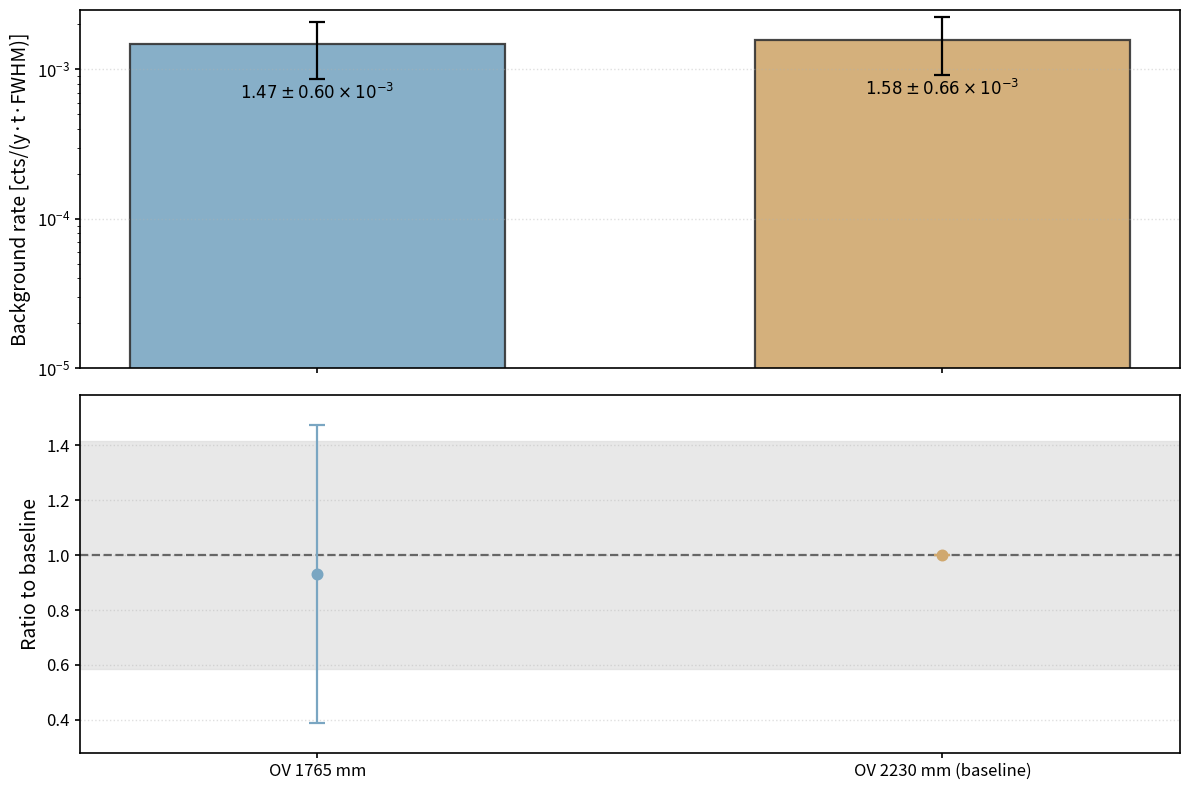

Recreate this plot in Python.
#!/usr/bin/env python3
"""
Compare OV cryostat background for two OV radii at fixed IV radius (1226 mm).

Goal: show that the OV contribution is (nearly) unchanged between:
  - OV radius = 1765 mm: 1.47e-3 ± 6.02e-4 counts / y / 2t / ROI
  - OV radius = 2230 mm (baseline): 1.58e-3 ± 6.58e-4 counts / y / 2t / ROI

Produces a two-bar plot with error bars + ratio panel.
"""

import numpy as np
import matplotlib.pyplot as plt


def main() -> None:
    # ---- Inputs (counts/y/2t/ROI) ----
    iv_radius_mm = 1226

    ov_r_mm = np.array([1765, 2230], dtype=float)
    y = np.array([1.47e-3, 1.58e-3], dtype=float)
    yerr = np.array([6.02e-4, 6.58e-4], dtype=float)

    labels = ["OV 1765 mm", "OV 2230 mm (baseline)"]

    # ---- Style ----
    fs_label = 14
    fs_tick = 12
    fs_annot = 12
    lw_main = 1.6
    lw_grid = 1.0
    lw_err = 1.6
    capsize = 6
    marker_size = 7
    spine_width = 1.2
    plt.rcParams["axes.linewidth"] = spine_width

    # ---- Derived comparison metrics ----
    baseline_label = "OV 2230 mm (baseline)"
    baseline_index = labels.index(baseline_label) if baseline_label in labels else 1
    baseline = y[baseline_index]
    baseline_err = yerr[baseline_index]

    ratio = y / baseline
    # Propagate ratio uncertainty: r = a/b
    ratio_err = ratio * np.sqrt((yerr / y) ** 2 + (baseline_err / baseline) ** 2)
    ratio_err[baseline_index] = 0.0

    # ---- Plot ----
    fig, (ax, ax_ratio) = plt.subplots(
        2,
        1,
        sharex=True,
        figsize=(12,8),
    )

    x = np.arange(len(ov_r_mm))
    bar_colors = ["#7aa6c2", "#d0a86e"]
    ax.bar(
        x,
        y,
        yerr=yerr,
        capsize=capsize,
        width=0.6,
        color=bar_colors,
        edgecolor="0.2",
        linewidth=lw_main,
        alpha=0.9,
        error_kw={"elinewidth": lw_err, "capthick": lw_err},
    )

    ax.set_ylabel("Background rate [cts/(y·t·FWHM)]", fontsize=fs_label)
    ax.set_yscale("log")
    ax.set_ylim(1e-5, 2.5e-3)
    ax.grid(True, axis="y", linestyle=":", alpha=0.4, linewidth=lw_grid)
    ax.tick_params(
        axis="x",
        which="both",
        labelbottom=False,
        labelsize=fs_tick,
        width=spine_width,
    )
    ax.tick_params(axis="y", labelsize=fs_tick, width=spine_width)

    # Also annotate each bar with its value ± error
    scale_pow = int(np.floor(np.log10(np.nanmax(y))))
    scale_factor = 10 ** (-scale_pow)
    y_scaled = y * scale_factor
    yerr_scaled = yerr * scale_factor
    for xi, yi, yi_s, ei_s in zip(x, y, y_scaled, yerr_scaled):
        text_y = yi * 0.55
        label = rf"${yi_s:.2f}\pm{ei_s:.2f}\times 10^{{{scale_pow}}}$"
        ax.text(
            xi,
            text_y,
            label,
            ha="center",
            va="top",
            fontsize=fs_annot,
        )

    # ---- Ratio panel ----
    ax_ratio.axhline(1.0, color="0.4", linestyle="--", linewidth=lw_main)
    baseline_frac_err = baseline_err / baseline
    ax_ratio.axhspan(
        1.0 - baseline_frac_err,
        1.0 + baseline_frac_err,
        color="0.85",
        alpha=0.6,
        zorder=0,
    )
    for xi, ri, rei, color in zip(x, ratio, ratio_err, bar_colors):
        ax_ratio.errorbar(
            xi,
            ri,
            yerr=rei,
            fmt="o",
            capsize=capsize,
            color=color,
            markersize=marker_size,
            elinewidth=lw_err,
            capthick=lw_err,
            markeredgewidth=lw_main,
        )
    ratio_min = np.nanmin(ratio - ratio_err)
    ratio_max = np.nanmax(ratio + ratio_err)
    span = ratio_max - ratio_min
    pad = 0.1 * span if span > 0 else 0.1
    ax_ratio.set_ylim(max(0.0, ratio_min - pad), ratio_max + pad)
    ax_ratio.set_ylabel("Ratio to baseline", fontsize=fs_label)
    ax_ratio.set_xticks(x)
    ax_ratio.set_xticklabels(labels)
    ax_ratio.grid(True, axis="y", linestyle=":", alpha=0.4, linewidth=lw_grid)
    ax_ratio.tick_params(axis="both", labelsize=fs_tick, width=spine_width)

    plt.tight_layout()
    plt.show()


if __name__ == "__main__":
    main()
